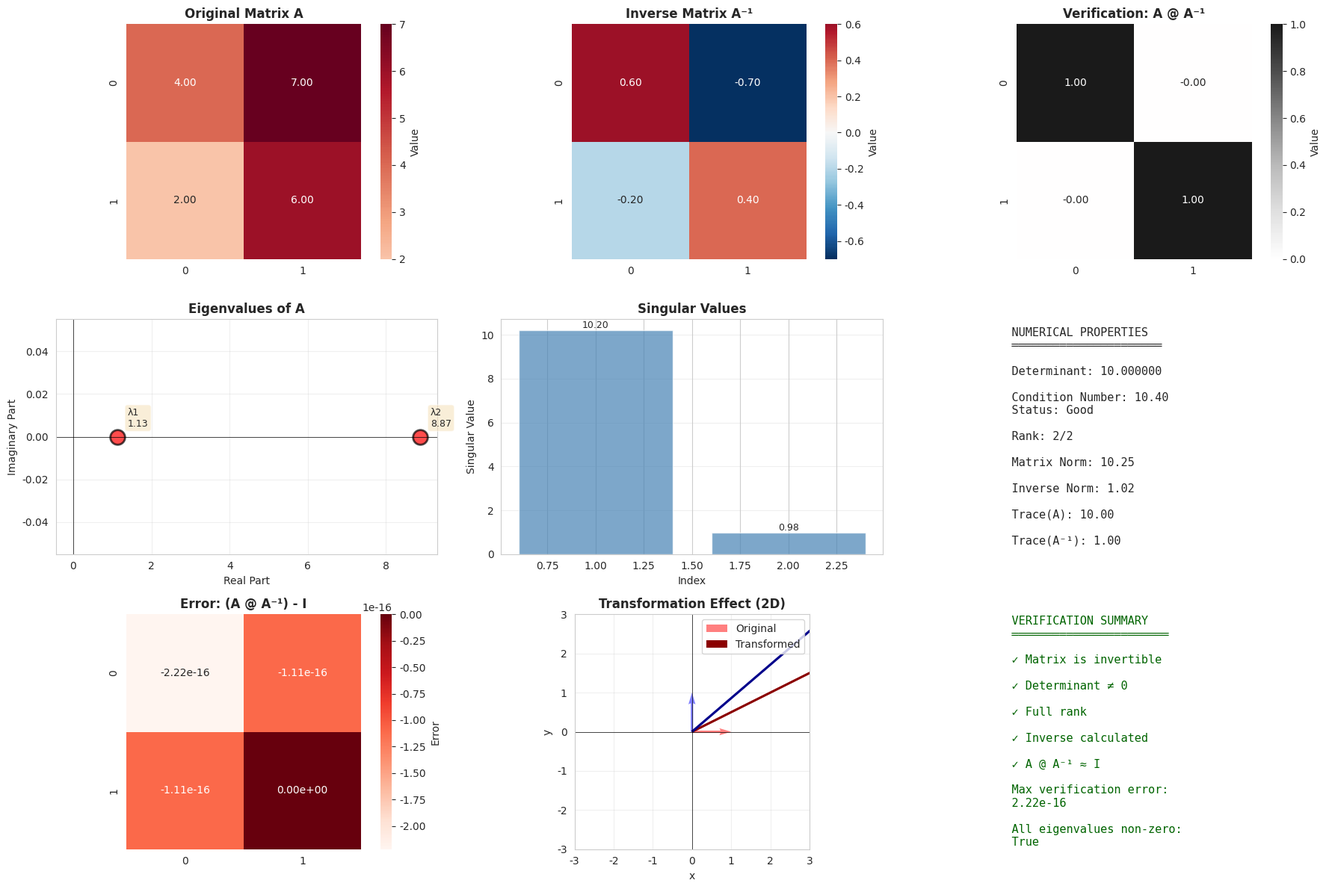
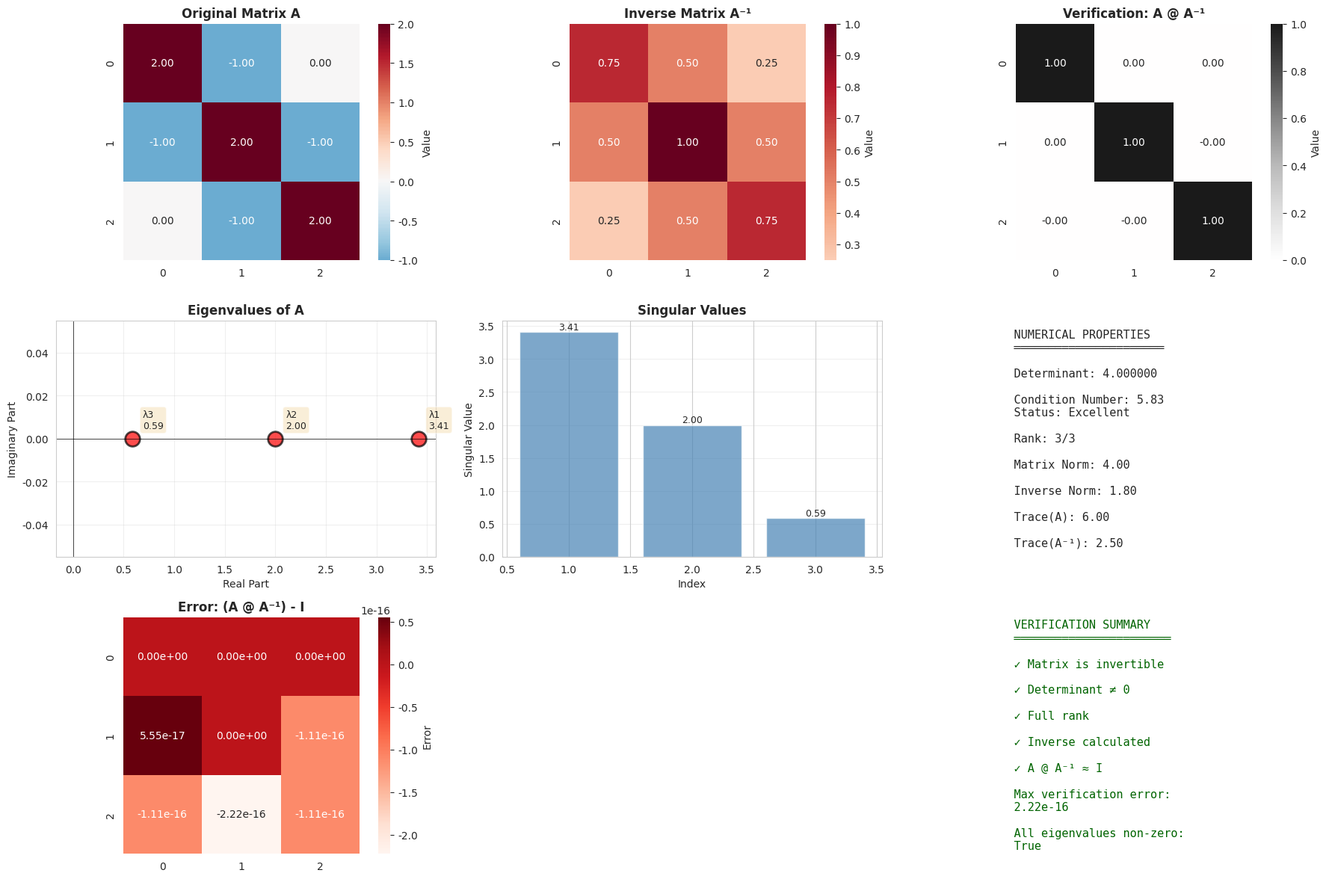
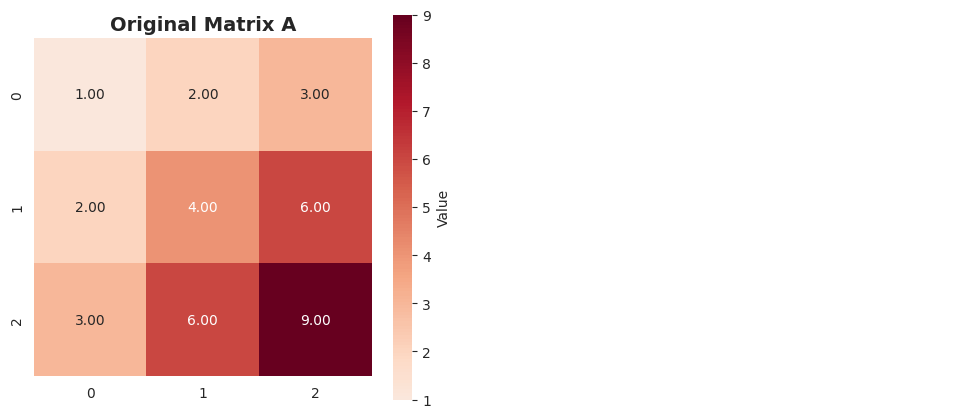

Source code (Python) for these figures, in order: (Note: this script raises an exception after producing the figures.)

#4: Matrix Inverse Calculator: Write a script that checks if a matrix is invertible and calculates its inverse
# if it is.

import numpy as np
import pandas as pd
import matplotlib.pyplot as plt
import seaborn as sns

# Set style
sns.set_style("whitegrid")
plt.rcParams['figure.figsize'] = (16, 10)

class MatrixInverseCalculator:
    """Complete matrix inverse calculator with verification"""
    
    def __init__(self, matrix):
        self.matrix = np.array(matrix, dtype=float)
        self.inverse = None
        self.determinant = None
        self.is_invertible = False
        self.condition_number = None
        self.rank = None
        
    def check_square(self):
        """Check if matrix is square"""
        rows, cols = self.matrix.shape
        if rows != cols:
            print(f"❌ Matrix is NOT square: {rows}x{cols}")
            print("   Only square matrices can have inverses!")
            return False
        print(f"✓ Matrix is square: {rows}x{cols}")
        return True
    
    def calculate_determinant(self):
        """Calculate determinant"""
        self.determinant = np.linalg.det(self.matrix)
        print(f"\nDeterminant: {self.determinant:.6f}")
        
        if abs(self.determinant) < 1e-10:
            print("❌ Determinant ≈ 0: Matrix is SINGULAR (not invertible)")
            self.is_invertible = False
            return False
        else:
            print("✓ Determinant ≠ 0: Matrix is INVERTIBLE")
            self.is_invertible = True
            return True
    
    def calculate_rank(self):
        """Calculate matrix rank"""
        self.rank = np.linalg.matrix_rank(self.matrix)
        n = self.matrix.shape[0]
        print(f"\nRank: {self.rank}/{n}")
        
        if self.rank == n:
            print("✓ Full rank: Matrix is invertible")
            return True
        else:
            print(f"❌ Rank deficient: Matrix is singular")
            return False
    
    def calculate_condition_number(self):
        """Calculate condition number (measures numerical stability)"""
        self.condition_number = np.linalg.cond(self.matrix)
        print(f"\nCondition Number: {self.condition_number:.2f}")
        
        if self.condition_number < 10:
            print("✓ Well-conditioned: Numerically stable")
        elif self.condition_number < 100:
            print("⚠ Moderately conditioned: Some numerical sensitivity")
        elif self.condition_number < 1000:
            print("⚠ Ill-conditioned: Numerically sensitive")
        else:
            print("❌ Very ill-conditioned: Numerical instability likely")
    
    def calculate_inverse(self):
        """Calculate matrix inverse"""
        if not self.is_invertible:
            print("\n❌ Cannot calculate inverse: Matrix is not invertible")
            return None
        
        try:
            self.inverse = np.linalg.inv(self.matrix)
            print("\n✓ Inverse calculated successfully!")
            return self.inverse
        except np.linalg.LinAlgError as e:
            print(f"\n❌ Error calculating inverse: {e}")
            return None
    
    def verify_inverse(self):
        """Verify that A @ A_inv = I"""
        if self.inverse is None:
            return False
        
        # Calculate A @ A_inv
        product = self.matrix @ self.inverse
        identity = np.eye(self.matrix.shape[0])
        
        # Check if result is close to identity
        is_correct = np.allclose(product, identity, atol=1e-10)
        
        print("\n" + "="*70)
        print("VERIFICATION: A @ A⁻¹ = I")
        print("="*70)
        
        if is_correct:
            print("✓ Verification PASSED: A @ A⁻¹ = I (within tolerance)")
        else:
            print("⚠ Verification shows numerical errors")
            max_error = np.max(np.abs(product - identity))
            print(f"   Maximum error: {max_error:.2e}")
        
        return is_correct, product
    
    def analyze(self):
        """Complete analysis of the matrix"""
        print("="*70)
        print("MATRIX INVERSE ANALYSIS")
        print("="*70)
        
        print("\nOriginal Matrix A:")
        print(self.matrix)
        
        # Step 1: Check if square
        if not self.check_square():
            return
        
        # Step 2: Calculate determinant
        if not self.calculate_determinant():
            self.calculate_rank()
            return
        
        # Step 3: Calculate rank
        self.calculate_rank()
        
        # Step 4: Calculate condition number
        self.calculate_condition_number()
        
        # Step 5: Calculate inverse
        self.calculate_inverse()
        
        if self.inverse is not None:
            print("\nInverse Matrix A⁻¹:")
            print(self.inverse)
            
            # Step 6: Verify inverse
            self.verify_inverse()
        
        return self.inverse

def visualize_matrix_properties(calc):
    """Create comprehensive visualizations"""
    
    if calc.inverse is None:
        # Only show original matrix if not invertible
        fig, axes = plt.subplots(1, 2, figsize=(12, 5))
        
        # Original matrix heatmap
        sns.heatmap(calc.matrix, annot=True, fmt='.2f', cmap='RdBu_r',
                    center=0, square=True, cbar_kws={'label': 'Value'},
                    ax=axes[0])
        axes[0].set_title('Original Matrix A', fontsize=14, fontweight='bold')
        
        # Information panel
        axes[1].axis('off')
        info_text = f"""
        MATRIX PROPERTIES
        ═══════════════════════
        
        Shape: {calc.matrix.shape[0]}×{calc.matrix.shape[1]}
        
        Determinant: {calc.determinant:.6f}
        
        Rank: {calc.rank}
        
        Condition Number: {calc.condition_number:.2f}
        
        STATUS: NOT INVERTIBLE
        
        Reason: {'Not square' if calc.matrix.shape[0] != calc.matrix.shape[1] 
                 else 'Determinant = 0 (Singular)'}
        """
        axes[1].text(0.1, 0.5, info_text, fontsize=12, 
                     verticalalignment='center', family='monospace')
        
        plt.tight_layout()
        plt.show()
        return
    
    # Full visualization for invertible matrices
    fig = plt.figure(figsize=(18, 12))
    
    # Plot 1: Original Matrix Heatmap
    ax1 = plt.subplot(3, 3, 1)
    sns.heatmap(calc.matrix, annot=True, fmt='.2f', cmap='RdBu_r',
                center=0, square=True, cbar_kws={'label': 'Value'}, ax=ax1)
    ax1.set_title('Original Matrix A', fontsize=12, fontweight='bold')
    
    # Plot 2: Inverse Matrix Heatmap
    ax2 = plt.subplot(3, 3, 2)
    sns.heatmap(calc.inverse, annot=True, fmt='.2f', cmap='RdBu_r',
                center=0, square=True, cbar_kws={'label': 'Value'}, ax=ax2)
    ax2.set_title('Inverse Matrix A⁻¹', fontsize=12, fontweight='bold')
    
    # Plot 3: Product A @ A⁻¹ (should be identity)
    ax3 = plt.subplot(3, 3, 3)
    product = calc.matrix @ calc.inverse
    sns.heatmap(product, annot=True, fmt='.2f', cmap='RdGy',
                center=0, square=True, cbar_kws={'label': 'Value'}, ax=ax3)
    ax3.set_title('Verification: A @ A⁻¹', fontsize=12, fontweight='bold')
    
    # Plot 4: Eigenvalues visualization
    ax4 = plt.subplot(3, 3, 4)
    eigenvalues = np.linalg.eigvals(calc.matrix)
    ax4.scatter(eigenvalues.real, eigenvalues.imag, s=200, c='red', 
                edgecolors='black', linewidth=2, alpha=0.7)
    ax4.axhline(y=0, color='k', linewidth=0.5)
    ax4.axvline(x=0, color='k', linewidth=0.5)
    ax4.grid(True, alpha=0.3)
    ax4.set_xlabel('Real Part')
    ax4.set_ylabel('Imaginary Part')
    ax4.set_title('Eigenvalues of A', fontsize=12, fontweight='bold')
    
    # Add eigenvalue labels
    for i, ev in enumerate(eigenvalues):
        ax4.annotate(f'λ{i+1}\n{ev:.2f}', 
                     (ev.real, ev.imag),
                     xytext=(10, 10), textcoords='offset points',
                     fontsize=9, bbox=dict(boxstyle='round', 
                                          facecolor='wheat', alpha=0.5))
    
    # Plot 5: Singular values
    ax5 = plt.subplot(3, 3, 5)
    U, S, Vt = np.linalg.svd(calc.matrix)
    ax5.bar(range(1, len(S)+1), S, color='steelblue', alpha=0.7)
    ax5.set_xlabel('Index')
    ax5.set_ylabel('Singular Value')
    ax5.set_title('Singular Values', fontsize=12, fontweight='bold')
    ax5.grid(True, alpha=0.3, axis='y')
    
    # Add value labels
    for i, val in enumerate(S):
        ax5.text(i+1, val, f'{val:.2f}', ha='center', va='bottom', fontsize=9)
    
    # Plot 6: Condition number interpretation
    ax6 = plt.subplot(3, 3, 6)
    ax6.axis('off')
    
    # Color code based on condition number
    if calc.condition_number < 10:
        cond_status = "Excellent"
        cond_color = "green"
    elif calc.condition_number < 100:
        cond_status = "Good"
        cond_color = "orange"
    elif calc.condition_number < 1000:
        cond_status = "Poor"
        cond_color = "red"
    else:
        cond_status = "Very Poor"
        cond_color = "darkred"
    
    info_text = f"""
    NUMERICAL PROPERTIES
    ══════════════════════
    
    Determinant: {calc.determinant:.6f}
    
    Condition Number: {calc.condition_number:.2f}
    Status: {cond_status}
    
    Rank: {calc.rank}/{calc.matrix.shape[0]}
    
    Matrix Norm: {np.linalg.norm(calc.matrix):.2f}
    
    Inverse Norm: {np.linalg.norm(calc.inverse):.2f}
    
    Trace(A): {np.trace(calc.matrix):.2f}
    
    Trace(A⁻¹): {np.trace(calc.inverse):.2f}
    """
    
    ax6.text(0.1, 0.5, info_text, fontsize=11, 
             verticalalignment='center', family='monospace')
    
    # Plot 7: Error in verification
    ax7 = plt.subplot(3, 3, 7)
    identity = np.eye(calc.matrix.shape[0])
    error_matrix = product - identity
    sns.heatmap(error_matrix, annot=True, fmt='.2e', cmap='Reds',
                square=True, cbar_kws={'label': 'Error'}, ax=ax7)
    ax7.set_title('Error: (A @ A⁻¹) - I', fontsize=12, fontweight='bold')
    
    # Plot 8: Effect of transformation
    if calc.matrix.shape[0] == 2:
        ax8 = plt.subplot(3, 3, 8)
        
        # Create unit vectors
        unit_vectors = np.array([[1, 0], [0, 1]]).T
        transformed = calc.matrix @ unit_vectors
        
        # Plot original vectors
        ax8.quiver([0, 0], [0, 0], unit_vectors[0], unit_vectors[1],
                   angles='xy', scale_units='xy', scale=1,
                   color=['red', 'blue'], alpha=0.5, width=0.01,
                   label='Original')
        
        # Plot transformed vectors
        ax8.quiver([0, 0], [0, 0], transformed[0], transformed[1],
                   angles='xy', scale_units='xy', scale=1,
                   color=['darkred', 'darkblue'], width=0.01,
                   label='Transformed')
        
        ax8.set_xlim(-3, 3)
        ax8.set_ylim(-3, 3)
        ax8.axhline(y=0, color='k', linewidth=0.5)
        ax8.axvline(x=0, color='k', linewidth=0.5)
        ax8.grid(True, alpha=0.3)
        ax8.set_aspect('equal')
        ax8.set_xlabel('x')
        ax8.set_ylabel('y')
        ax8.set_title('Transformation Effect (2D)', fontsize=12, fontweight='bold')
        ax8.legend()
    
    # Plot 9: Summary statistics
    ax9 = plt.subplot(3, 3, 9)
    ax9.axis('off')
    
    summary = f"""
    VERIFICATION SUMMARY
    ═══════════════════════
    
    ✓ Matrix is invertible
    
    ✓ Determinant ≠ 0
    
    ✓ Full rank
    
    ✓ Inverse calculated
    
    ✓ A @ A⁻¹ ≈ I
    
    Max verification error:
    {np.max(np.abs(error_matrix)):.2e}
    
    All eigenvalues non-zero:
    {np.all(np.abs(eigenvalues) > 1e-10)}
    """
    
    ax9.text(0.1, 0.5, summary, fontsize=11, 
             verticalalignment='center', family='monospace',
             color='darkgreen')
    
    plt.tight_layout()
    plt.show()

# ============================================================================
# TEST CASES
# ============================================================================

print("="*70)
print("MATRIX INVERSE CALCULATOR - TEST CASES")
print("="*70)

# Test Case 1: Simple 2x2 invertible matrix
print("\n" + "="*70)
print("TEST CASE 1: Simple 2×2 Invertible Matrix")
print("="*70)

A1 = [[4, 7],
      [2, 6]]

calc1 = MatrixInverseCalculator(A1)
calc1.analyze()
visualize_matrix_properties(calc1)

# Test Case 2: 3x3 invertible matrix
print("\n" + "="*70)
print("TEST CASE 2: 3×3 Invertible Matrix")
print("="*70)

A2 = [[2, -1, 0],
      [-1, 2, -1],
      [0, -1, 2]]

calc2 = MatrixInverseCalculator(A2)
calc2.analyze()
visualize_matrix_properties(calc2)

# Test Case 3: Singular matrix (not invertible)
print("\n" + "="*70)
print("TEST CASE 3: Singular Matrix (NOT Invertible)")
print("="*70)

A3 = [[1, 2, 3],
      [2, 4, 6],
      [3, 6, 9]]

calc3 = MatrixInverseCalculator(A3)
calc3.analyze()
visualize_matrix_properties(calc3)

# Test Case 4: Identity matrix
print("\n" + "="*70)
print("TEST CASE 4: Identity Matrix (Self-Inverse)")
print("="*70)

A4 = np.eye(3)

calc4 = MatrixInverseCalculator(A4)
calc4.analyze()
visualize_matrix_properties(calc4)

# Test Case 5: Nearly singular matrix (ill-conditioned)
print("\n" + "="*70)
print("TEST CASE 5: Ill-Conditioned Matrix")
print("="*70)

A5 = [[1, 1],
      [1, 1.0001]]

calc5 = MatrixInverseCalculator(A5)
calc5.analyze()
visualize_matrix_properties(calc5)

# ============================================================================
# SUMMARY
# ============================================================================

print("\n" + "="*70)
print("KEY CONCEPTS - MATRIX INVERTIBILITY")
print("="*70)
print("""
1. INVERTIBILITY CONDITIONS:
   • Matrix must be SQUARE (n×n)
   • Determinant must be NON-ZERO
   • Matrix must have FULL RANK
   • All eigenvalues must be NON-ZERO

2. CONDITION NUMBER:
   • Measures numerical stability
   • κ(A) = ||A|| × ||A⁻¹||
   • Low (< 10): Well-conditioned
   • High (> 1000): Ill-conditioned

3. VERIFICATION:
   • A @ A⁻¹ = I (Identity matrix)
   • A⁻¹ @ A = I
   • Used to check calculation accuracy

4. SINGULAR VALUE DECOMPOSITION:
   • All singular values must be non-zero
   • Smallest singular value indicates stability
   • SVD is more numerically stable than direct inversion
""")
